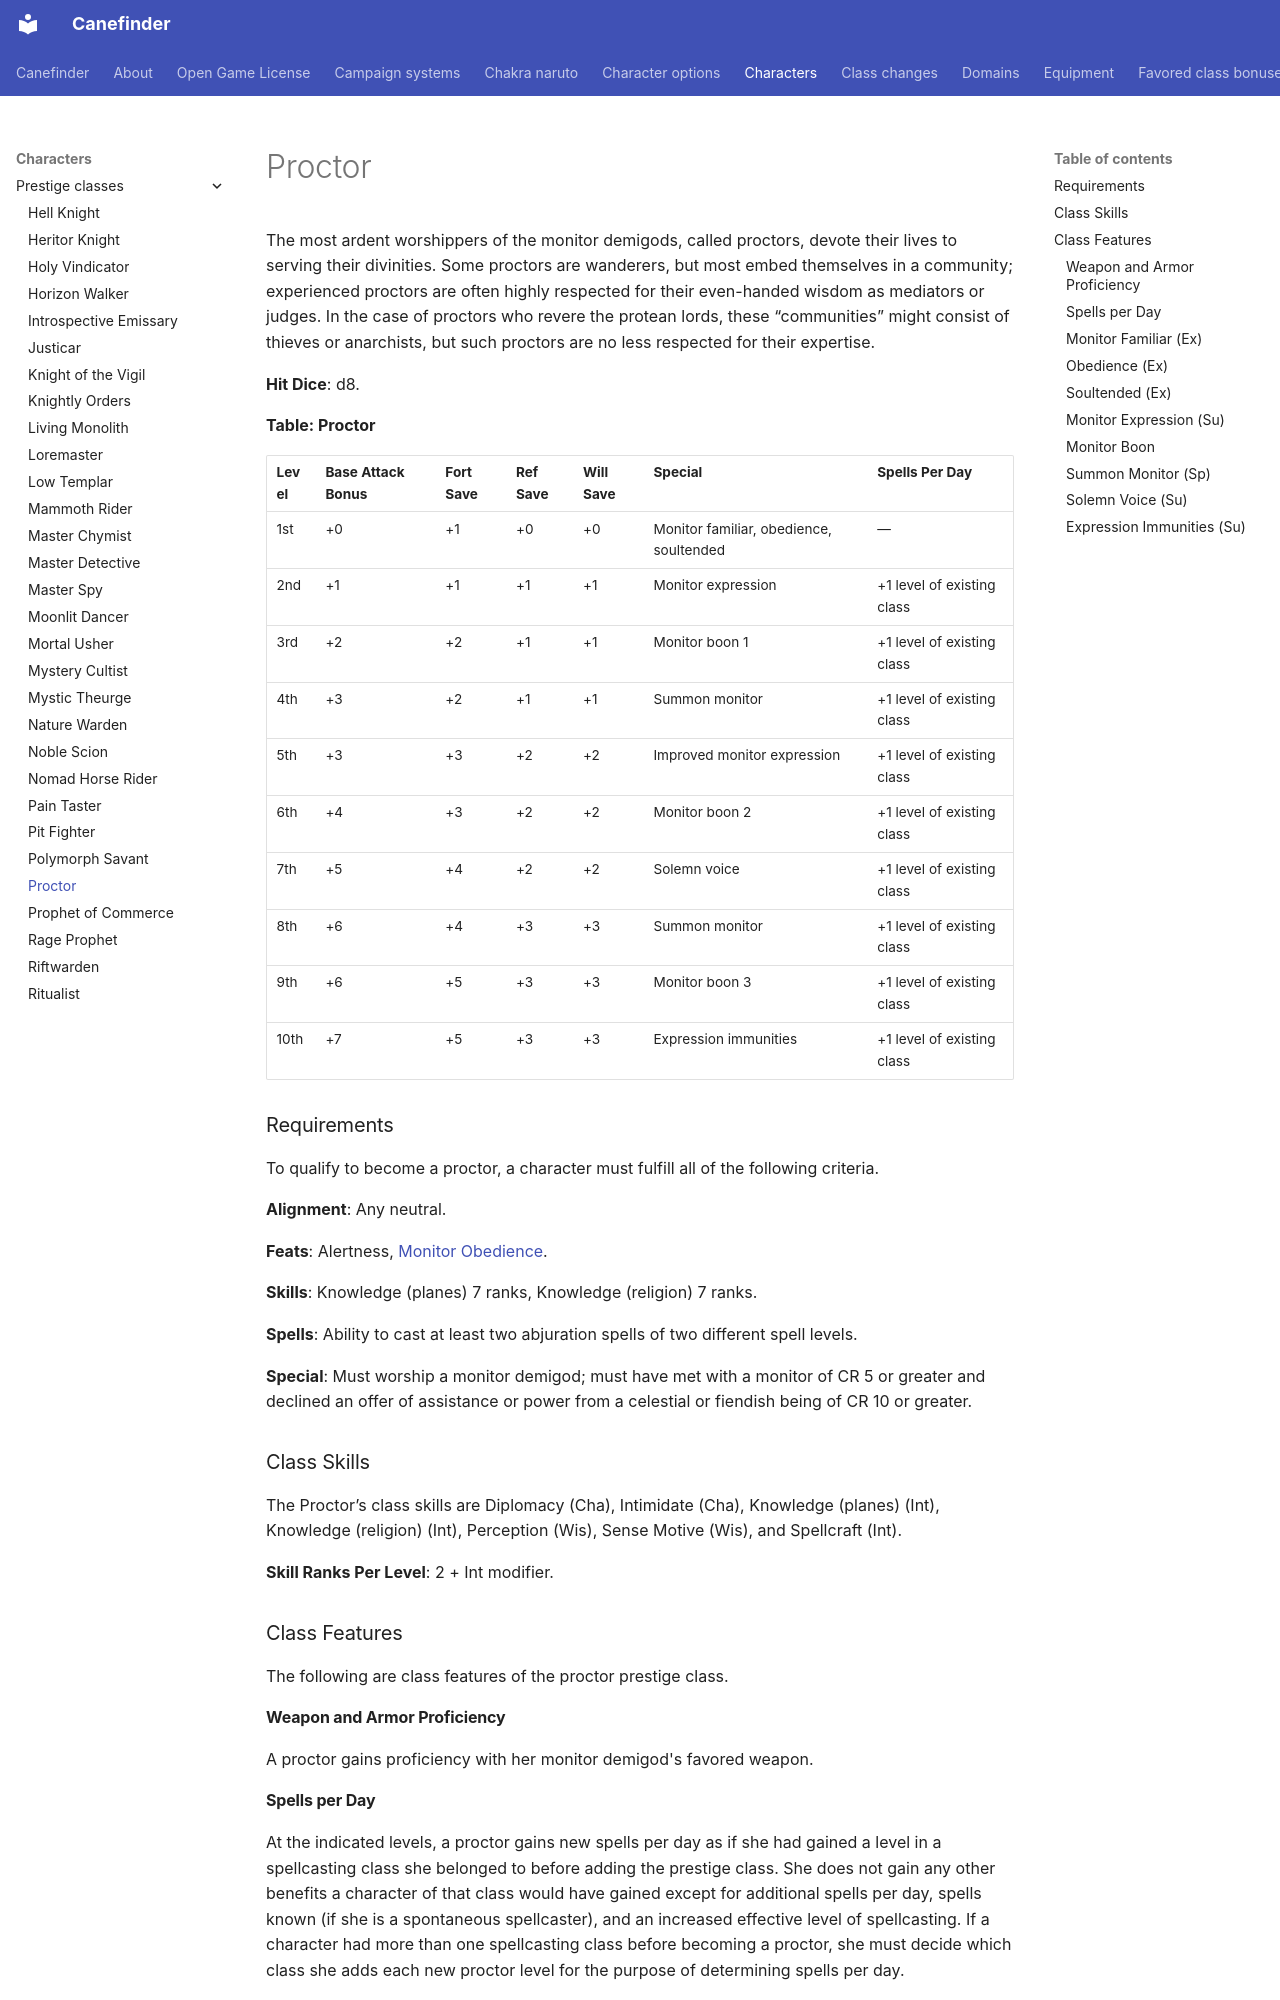

repository: canefinderhouserules/Canefinderhouserules · page: characters/prestige-classes/proctor/index.html · generator: mkdocs

# Proctor

The most ardent worshippers of the monitor demigods, called proctors, devote their lives to serving their divinities. Some proctors are wanderers, but most embed themselves in a community; experienced proctors are often highly respected for their even-handed wisdom as mediators or judges. In the case of proctors who revere the protean lords, these “communities” might consist of thieves or anarchists, but such proctors are no less respected for their expertise.

**Hit Dice**: d8.

**Table: Proctor**

| Level | Base Attack Bonus | Fort Save | Ref Save | Will Save | Special | Spells Per Day |
|---|---|---|---|---|---|---|
| 1st | +0 | +1 | +0 | +0 | Monitor familiar, obedience, soultended | — |
| 2nd | +1 | +1 | +1 | +1 | Monitor expression | +1 level of existing class |
| 3rd | +2 | +2 | +1 | +1 | Monitor boon 1 | +1 level of existing class |
| 4th | +3 | +2 | +1 | +1 | Summon monitor | +1 level of existing class |
| 5th | +3 | +3 | +2 | +2 | Improved monitor expression | +1 level of existing class |
| 6th | +4 | +3 | +2 | +2 | Monitor boon 2 | +1 level of existing class |
| 7th | +5 | +4 | +2 | +2 | Solemn voice | +1 level of existing class |
| 8th | +6 | +4 | +3 | +3 | Summon monitor | +1 level of existing class |
| 9th | +6 | +5 | +3 | +3 | Monitor boon 3 | +1 level of existing class |
| 10th | +7 | +5 | +3 | +3 | Expression immunities | +1 level of existing class |

### Requirements

To qualify to become a proctor, a character must fulfill all of the following criteria.

**Alignment**: Any neutral.

**Feats**: Alertness, [Monitor Obedience](../../rules/feats/monitor-obedience.md).

**Skills**: Knowledge (planes) 7 ranks, Knowledge (religion) 7 ranks.

**Spells**: Ability to cast at least two abjuration spells of two different spell levels.

**Special**: Must worship a monitor demigod; must have met with a monitor of CR 5 or greater and declined an offer of assistance or power from a celestial or fiendish being of CR 10 or greater.

### Class Skills

The Proctor’s class skills are Diplomacy (Cha), Intimidate (Cha), Knowledge (planes) (Int), Knowledge (religion) (Int), Perception (Wis), Sense Motive (Wis), and Spellcraft (Int).

**Skill Ranks Per Level**: 2 + Int modifier.

### Class Features

The following are class features of the proctor prestige class.

#### Weapon and Armor Proficiency

A proctor gains proficiency with her monitor demigod's favored weapon.

#### Spells per Day

At the indicated levels, a proctor gains new spells per day as if she had gained a level in a spellcasting class she belonged to before adding the prestige class. She does not gain any other benefits a character of that class would have gained except for additional spells per day, spells known (if she is a spontaneous spellcaster), and an increased effective level of spellcasting. If a character had more than one spellcasting class before becoming a proctor, she must decide which class she adds each new proctor level for the purpose of determining spells per day.

#### Monitor Familiar (Ex)

The proctor gains the services of an arbiter, nosoi, paracletus, or voidworm familiar, as appropriate for the proctor's monitor demigod. This functions as the [wizard's arcane bond](../classes/wizard.md#arcane-bond-ex-or-sp) class feature, but as if the proctor had selected the [Improved Familiar](../../rules/feats/improved-familiar.md) feat. If the proctor has levels in another class that grants a familiar, levels in that class and the proctor class stack for determining the overall abilities of her familiar.

#### Obedience (Ex)

In order to maintain the abilities granted by this prestige class (including all spellcasting abilities augmented by this prestige class), a proctor must perform a daily obedience to her monitor, as set forth in the description of each monitor demigod.
